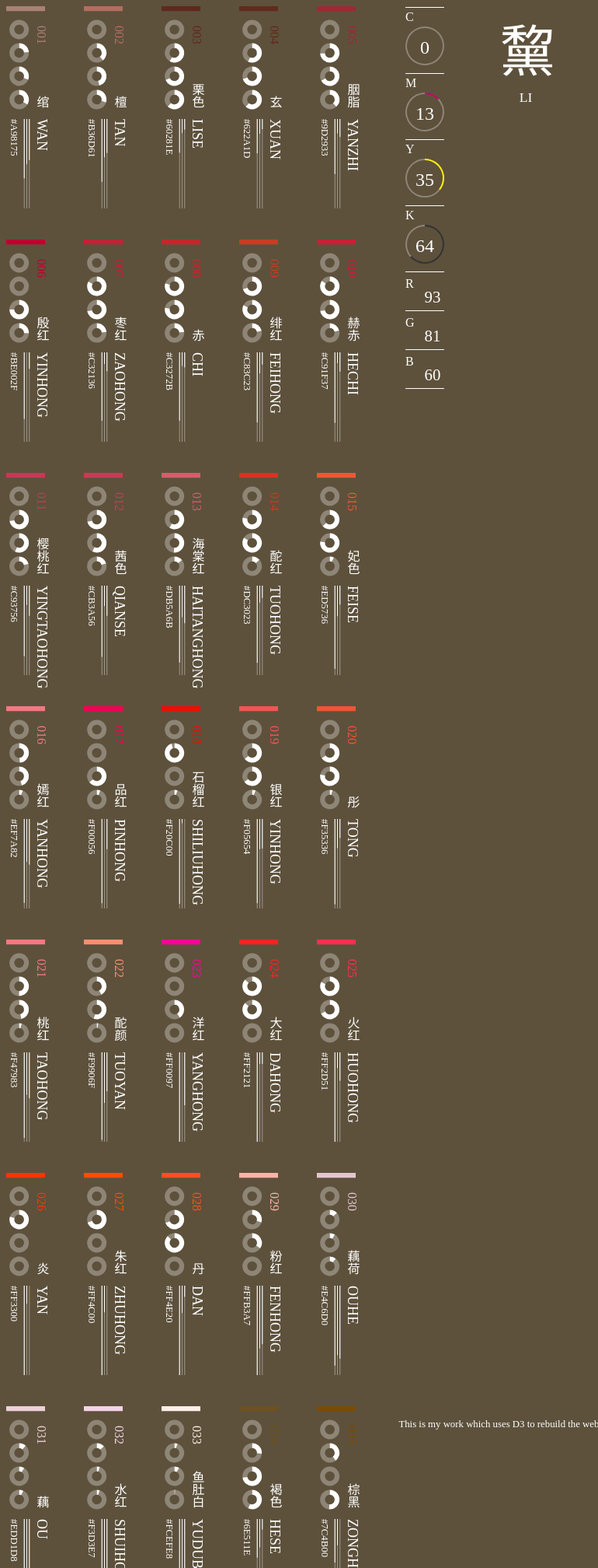
D3 v4 page, settled after 480 driven frames (8 s of simulated time); the page loaded 1 data file(s).


// ── js/color.js
(function(){

d3.csv("colors.csv",function(error,csv){
	if(error) throw error;
	var r = 50;
	var colorObject = [];
	function rgbToCmyk(rgb){
		var r = rgb.r / 255,
			g = rgb.g / 255,
			b = rgb.b / 255,
			k = 1 - Math.max(r, g, b);
		return{
			"c": (1 - r - k) / (1 - k),
			"m": (1 - g - k) / (1 - k),
			"y": (1 - b - k) / (1 - k),
			"k": k
		};
	}
	for(var i = 0; i < csv.length; i++){
		colorObject[i] = {};
		var temp = csv[i];
		colorObject[i]["name"] = temp["name"];
		colorObject[i]["pinyin"] = temp["pinyin"];
		colorObject[i]["hexColor"] = temp["hex"];
		colorObject[i]["rgbColor"] = {};
		colorObject[i]["rgbColor"]["r"] = d3.color(temp.hex).rgb()["r"];
		colorObject[i]["rgbColor"]["g"] = d3.color(temp.hex).rgb()["g"];
		colorObject[i]["rgbColor"]["b"] = d3.color(temp.hex).rgb()["b"];
		colorObject[i]["cmykColor"] = rgbToCmyk(colorObject[i]["rgbColor"]);
	}
	temp = null;
	var pie = d3.pie().sort(null);
	var cmykArray = ["c","m","y","k","r","g","b"];

// --------------左边画布，用来画每个颜色的细节--------------
	(function drawMainPart(){    
	var container = d3.select("body")
				      .append("div")
				      .attr("id","container")
				      .style("width","50%")
				      .style("margin-left","10%")
				      .style("margin-top","4%");
	var svg = d3.select("#container").selectAll(".set")
		.data(colorObject)
		.enter()
		.append("svg")
		.attr("class","set")
	    .attr("width", r * 2)
	    .attr("height", r * 6)
	    .attr("class","set")
	    .on("mouseover",setMouseOver)
	    .on("mouseout",setMouseOut)
	    .on("click",initBigArc);
	
	//画颜色的展示色块和rgb的条形图
	var rects = svg.append("rect")
				.attr("class","rect")
				.attr("width",r)
				.attr("height",r/8)
				.style("fill",function(d,i){
					var currentColor = d["rgbColor"];
					return "rgb(" + currentColor["r"] + "," + currentColor["g"] + "," + currentColor["b"] + ")";
				});
	function drawVerticalRect(x){
		var rectVertical = svg.append("rect")
						  .attr("class","rect_Vertical")
						  .attr("width","1px")
						  .attr("height",r*2.3)
						  .attr("y",2.9*r)
						  .attr("x",x)
						  .style("fill","rgba(255,255,255,0.4)");
	};
	drawVerticalRect(r/2.2);
	drawVerticalRect(r/2.2 + r/22 + 1);
	drawVerticalRect(r/2.2 + r/11 + 2);
	
	//画每个set下的空心饼图
	var color = d3.scaleOrdinal()
		.domain([0,1])
	    .range(["rgba(255,255,255,1)", "rgba(255,255,255,0.3)"]);
	var arc = d3.arc()
				 .outerRadius(r/4)
				 .innerRadius(r/8);
	
	function drawArcg(colorString,y){
		var arcg = svg.selectAll(".pie")
				.data(function(d){
						var firstColor = +d["cmykColor"][colorString];
					    var array = [firstColor,(1 - firstColor)];
						return pie(array);
					})
			   .enter()
			   .append("path")
			   .attr("class","color_" + colorString)
			   .attr("d",arc)
			   .style("stroke","none")
			   .attr("transform","translate(" + (r/3)  + "," + y + ")")
			   .style("fill",function(d,i){
			   		if(d.startAngle == 0 && d["value"] != 1) return color(0);
					return color(1);
				});
	}
	for(var i = 0; i < 4; i++){
		drawArcg(cmykArray[i], 0.6*r*(i+1));
	}
	function drawBarChart(colorString,x){
		var barObject = svg.append("rect")
						   .attr("class","barchart_" + colorString)
						   .attr("x",x)
						   .attr("y",2.9*r)
						   .attr("width","1px")
						   .attr("height",function(d){
						   	return (d["rgbColor"][colorString]/255) * 2.3 * r;
						   })
						   .style("fill","#FFFFFF");
	}
	drawBarChart("r",r/2.2);
	drawBarChart("g",r/2.2+r/22 + 1);
	drawBarChart("b",r/2.2+r/11 + 2);
	//画文字
	var colorName = svg.append("text")
				  .attr("class","colorName")
				  .attr("writing-mode","tb-rl")
				  .text(function(d){
				  	return d["name"];
				  })
				  .attr("dy",".35em")
				  .attr("x",(r-4))
				  .attr("y",function(d,i){
				  	return (2.5 * r - this.getBBox().height);
				  })
				  .style("fill","#FFFFFF");
	var colorOrder = svg.append("text")
					    .attr("class","colorOrder")
					    .text(function(d,i){
					    	if((i+1).toString().length == 1) return "00" + (i + 1);
					    	if((i+1).toString().length == 2) return "0" + (i + 1);
					    	return i + 1;
					    })
					    .attr("dy",".35em")
					    .attr("transform","translate(" + (r-4) + "," + r/2 + ") rotate(90)")
					    .style("fill",function(d,i){
							var currentColor = d["rgbColor"];
							return "rgb(" + currentColor["r"] + "," + currentColor["g"] + "," + currentColor["b"] + ")";
						});
	var colorHex = svg.append("text")
					  .attr("class","colorHex")
					  .text(function(d){
					  	return d["hexColor"];
					  })
					  .attr("dy",".35em")
					  .style("font-size","0.8em")
					  .style("fill","#FFFFFF")
					  .attr("transform","translate(10" + "," + 2.9 * r + ") rotate(90)")		    
	var colorPinyin = svg.append("text")
						 .attr("class","colorPinyin")
						 .text(function(d){
						 	return d["pinyin"].toUpperCase();
						 })
						 .attr("dy",".35em")
						 .style("font-size","18px")
						 .style("fill","#FFFFFF")
						 .attr("transform","translate(46" + "," + 2.9 * r + ") rotate(90)");
	})();

	function setMouseOver(d){
		var parentSet = d3.select(this);
		parentSet.each(function(){
			var childrenOfSet = d3.selectAll(this.childNodes);
			for(var i = 0; i< childrenOfSet["_groups"][0].length; i++){
				var currentSvgPattern = childrenOfSet["_groups"][0][i];
				if(d3.select(currentSvgPattern).style("fill") === "rgb(255, 255, 255)"){
					d3.select(currentSvgPattern).style("fill",function(){
						return d.hexColor;
					})
				}
			}
		})
	}
	function setMouseOut(d){
		var parentSet = d3.select(this);
		parentSet.each(function(){
			var childrenOfSet = d3.selectAll(this.childNodes);
			for(var i = 0; i< childrenOfSet["_groups"][0].length; i++){
				var currentSvgPattern = childrenOfSet["_groups"][0][i];
				if((d3.select(currentSvgPattern).style("fill")).toString() == (d3.color(d.hexColor).rgb()).toString() ){
					var currentSvgClass = d3.select(currentSvgPattern).attr("class");
					if(currentSvgClass === "rect" || currentSvgClass === "colorOrder") continue;
					d3.select(currentSvgPattern).style("fill",function(){
						return "rgb(255, 255, 255)";
					})
				}
			}
		})
	}

// --------------右边画布，点击后呈现每个颜色放大的细节--------------
	var sidebar = d3.select("body")
					.append("div")
					.attr("id","sidebar")
					.style("width","30%")
					.style("height","100%")
					.style("margin-top","4%");
	var svgSide = d3.select("#sidebar")
						.append("svg")
						.attr("width",r*6)
						.attr("height", r * 13)
						.append("g");
	//画sidebar的矩形
	function appendRectToSide(y){
		var rectSide = svgSide.append("rect")
					.attr("width",r)
					.attr("height","1px")
					.attr("x","20%")
					.attr("y",y)
					.style("fill","#FFFFFF");
	}
	for(var i = 0; i < 5; i++){
		var heightBetweenRectHex = 1.7*r;
		appendRectToSide((heightBetweenRectHex * i).toString() + "px");
	}
	for(var j = 0; j < 3; j++){
		var heightBetweenRectRgb = 1.7 * r *4 ;
		appendRectToSide((heightBetweenRectRgb + (j+1) * r).toString() + "px");
	}
	function appendTextToSide(index,y1,y2){
		var smallTextSide = svgSide.append("text")
						.text(function(){
						 	return cmykArray[index].toUpperCase();
						 })
						 .attr("dy",".35em")
						 .style("fill","#FFFFFF")
						 .attr("transform",function(){
						 	return "translate("+1.2*r + "," + (y1 + y2*r*index) + ")"
						 });
	}
	for(var i = 0; i < 4; i++){
		appendTextToSide(i,r/4,1.7);
	}
	for(var i = 4; i < 7; i++){
		appendTextToSide(i,3.1*r,1);
	}

	var bigArc = d3.arc()
					 .outerRadius(r/2)
					 .innerRadius(r/2 - 2);
	function initBigArc(d){
		//画sidebar的pie
		d3.selectAll(".textBigArc").remove();
		d3.selectAll(".arcBig").remove();
		d3.selectAll(".rgbSideNumber").remove();
		d3.select("#nameSide").remove();
		d3.select("#pinyinSide").remove();
		d3.select("html").transition()
					     .delay(300)
					     .ease(d3.easeCubicOut)
						 .styleTween("background-color", function() {
						   return d3.interpolateRgb(d3.select("html").style("background-color"), d.hexColor);
						 });
		function drawBigArc(colorString,y){
			var arcBg = svgSide.selectAll(".bigPie")
					   .data(function(){
						var firstColor = +d["cmykColor"][colorString];
					    var array = [firstColor,( 1 - firstColor )];
						return pie(array);
					   })
					  .enter()
					  .append("path")
					  .attr("class","arcBig")
					  .attr("d",bigArc)
					  .style("stroke","none")
					  .each(function(d) { this._current = d; })
					  .attr("transform","translate(" + 1.7*r + "," + y + ")" )
					  .transition()
			          .duration(500)
			          .ease(d3.easeLinear)
					  .attrTween("d", arcTween)
					  .style("fill",function(dt,i){
				   		if(dt.startAngle == 0 && dt["value"] != 1){
				   			if(colorString === "c") return "#0093D3";
				   			if(colorString === "m") return "#CC006B";
				   			if(colorString === "y") return "#FFF10C";
				   			if(colorString === "k") return "#333";
				   		}
						return "rgba(255,255,255,0.3)";
					});
		}
		function drawTextToBigArc(){
			var textBigArc = svgSide.selectAll(".textBigArc")
									.data(d3.map(d["cmykColor"]).values())
									.enter()
									.append("text")
									.text(function(dt,i){
										return (dt*100).toFixed(0);
									})
									.attr("class","textBigArc")
									.style("font-size","1.5rem")
									.style("fill","#FFFFFF")
									.attr("text-anchor","middle")
									.attr("transform",function(dt,i){
										return "translate("+1.7*r + "," + (1.7*r*i+1.2*r) +")"
										});
			var rgbNumber = svgSide.selectAll(".rgbSideNumber")
								    .data(d3.map(d["rgbColor"]).values())
								    .enter()
									.append("text")
									.text(function(dt,i){
										return dt;
									})
									.attr("class","rgbSideNumber")
									.style("font-size","1.3rem")
									.style("fill","#FFFFFF")
									.attr("text-anchor","middle")
									.attr("transform",function(dt,i){
										return "translate("+1.9*r + "," + (r*i+7.6*r) +")"
										});
		}
		drawTextToBigArc();
		function drawNameSide(){
			var nameToSide = svgSide.append("text")
							.attr("id","nameSide")
							.text(function(){
								return d.name;
							})
							.attr("writing-mode","tb-rl")
							.style("fill","#FFFFFF")
							.style("font-size","4.5rem")
							.attr("transform","translate(" + 4.2*r + "," + 0.4*r + ")");

			var pinyinToSide = svgSide.append("text")
							.attr("id","pinyinSide")
							.text(function(){
								return d.pinyin.toUpperCase();
							})
							.style("fill","#FFFFFF")
							.style("font-size","1.1rem")
							.attr("text-anchor","middle")
							.attr("transform",function(){
								return "translate(" + 4.3*r + "," + (r + nameToSide.node().getBBox().height) + ")"
							});
		}
		drawNameSide();
		for(var i = 0; i < 4; i++){
			drawBigArc(cmykArray[i],(r+1.7*r*i));
		}
	}
	initBigArc(colorObject[50]);
	function arcTween(a) {
	  var i = d3.interpolate(this._current, a);
	  this._current = i(0);
	  return function(t) {
	    return bigArc(i(t));
	  };
	}
	
	})
}());


### data: colors.csv
name, hex, pinyin
绾, #A98175, wan
檀, #B36D61, tan
栗色, #60281E, lise
玄, #622A1D, xuan
胭脂, #9D2933, yanzhi
殷红, #BE002F, yinhong
枣红, #C32136, zaohong
赤, #C3272B, chi
绯红, #C83C23, feihong
赫赤, #C91F37, hechi
樱桃红, #C93756, yingtaohong
茜色, #CB3A56, qianse
海棠红, #DB5A6B, haitanghong
酡红, #DC3023, tuohong
妃色, #ED5736, feise
嫣红, #EF7A82, yanhong
品红, #F00056, pinhong
石榴红, #F20C00, shiliuhong
银红, #F05654, yinhong
彤, #F35336, tong
桃红, #F47983, taohong
酡颜, #F9906F, tuoyan
洋红, #FF0097, yanghong
大红, #FF2121, dahong
火红, #FF2D51, huohong
炎, #FF3300, yan
朱红, #FF4C00, zhuhong
丹, #FF4E20, dan
粉红, #FFB3A7, fenhong
藕荷, #E4C6D0, ouhe
藕, #EDD1D8, ou
水红, #F3D3E7, shuihong
鱼肚白, #FCEFE8, yudubai
褐色, #6E511E, hese
棕黑, #7C4B00, zonghei
赭色, #955539, zhese
棕红, #9B4400, zonghong
赭, #9C5333, zhe
驼色, #A88462, tuose
棕色, #B25D25, zongse
茶色, #B35C44, chase
琥珀, #CA6924, hupo
黄栌, #E29C45, huanglu
橙色, #FA8C35, chengse
橘红, #FF7500, juhong
橘黄, #FF8936, juhuang
杏红, #FF8C31, xinghong
橙黄, #FFA400, chenghuang
杏黄, #FFA631, xinghuang
姜黄, #FFC773, jianghuang
黧, #5D513C, li
黎, #75664D, li
棕绿, #827100, zonglv
秋色, #896C39, qiuse
苍黄, #A29B7C, canghuang
乌金, #A78E44, wujin
棕黄, #AE7000, zonghuang
昏黄, #C89B40, hunhuang
枯黄, #D3B17D, kuhuang
秋香色, #D9B611, qiuxiangse
... 99 more rows